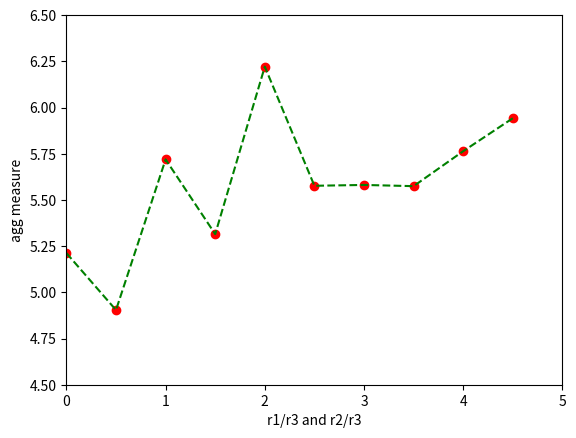
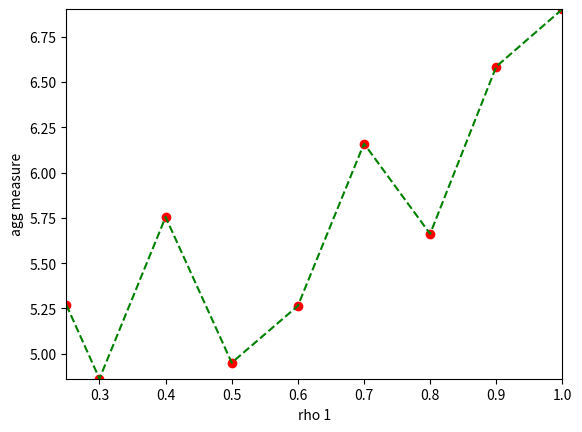
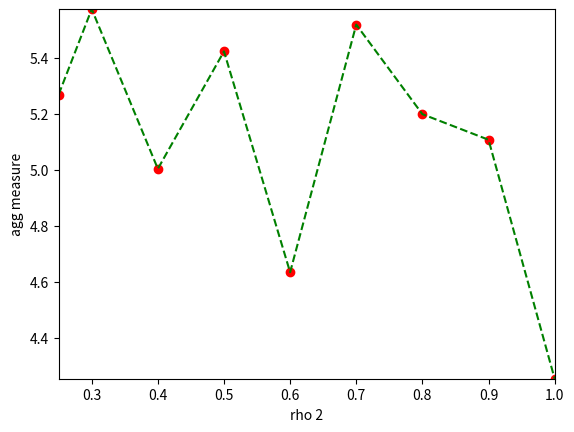
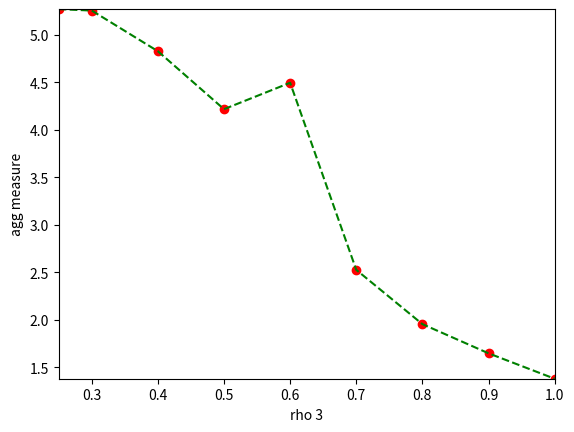

Here is the Python script that generated these plots, in order:
import matplotlib.pyplot as plt
import matplotlib.animation as animation
import numpy as np
import random
import matplotlib.patches as patches
'''
normalize velocities?
whats happening when we add velocty effects to each other?

8 params - radius, rho, alpha, beta
'''

def z1(pt, center_of_mass, velocity):
    att_vector = (center_of_mass - pt)
    theta1 = np.arctan2(att_vector[1], att_vector[0]) - np.arctan2(velocity[1], velocity[0])
    return theta1

def z2(neighbourhood_velocities):

    angles = [np.arctan2(vel_neigh[1], vel_neigh[0]) for vel_neigh in neighbourhood_velocities]

    theta2 = sum(angles)/len(angles)
    return theta2
#z3
def z3(pt, center_of_mass, velocity):

    att_vector = (center_of_mass - pt)

    theta1 = np.arctan2(att_vector[1], att_vector[0]) - np.arctan2(velocity[1], velocity[0])
    return theta1


# a list of np.arrays for new points in each frame
data = []
# a list of lists for velocities in each frame
velocities = []

# r1 [2, 3, 4, 5, 6, 7]
# r2 [3, 4, 5, 6, 7]
n = 50
radius = [2, 3, 8]

rho = [0, 0, 1, 0]
alpha = 0.3
beta = 0.7
#rho = [1,1,1,1]
seed_value = 42
random.seed(seed_value)
lim = 20
x = [random.uniform(-lim, lim) for _ in range(n)]
y = [random.uniform(-lim, lim) for _ in range(n)]
xy_initial = np.array(list(zip(x, y)))

initial_velocitites = [1 / np.linalg.norm(pt) * pt for pt in xy_initial]
normalized_velocities = [vel / np.linalg.norm(vel) for vel in initial_velocitites]

# initialise velocity frame
velocities.append(normalized_velocities)

seed_value = 59
random.seed(seed_value)
x = [random.uniform(-lim, lim) for _ in range(n)]
y = [random.uniform(-lim, lim) for _ in range(n)]
xy = np.array(list(zip(x, y)))
# initialise data frame
data.append(xy)

frames = 100

for frame in range(frames):

    ##########################visulisation##########################
    #fig, ax = plt.subplots()
    '''
    circle = patches.Circle((0, 0), radius=radius[0], edgecolor='black', facecolor='none')
    ax.add_patch(circle)
    circle = patches.Circle((0, 0), radius=radius[1], edgecolor='black', facecolor='none')
    ax.add_patch(circle)
    circle = patches.Circle((0, 0), radius=radius[2], edgecolor='black', facecolor='none')
    ax.add_patch(circle)'''
    ##########################visulisation##########################
    data_newpts = []
    data_newvelos = []

    #print(velocities[frame])
    for i,d in enumerate(data[frame]):

        velocity_vector = velocities[frame][i]

        ##########################z1##########################
        nc_z1 = np.array([(k, v) for k, v in data[frame] if tuple(d) != tuple([k,v]) if ((k - d[0]) ** 2 + (v - d[1]) ** 2) <= radius[0] ** 2])
        #print(d,nc_z1)
        #print('\n')
        if len(nc_z1) != 0:
            centre_mass_z1 = np.array(sum(nc_z1) / len(nc_z1))
            theta1 = z1(d, centre_mass_z1, velocity_vector)
            rotation_matrix = np.array([[np.cos(theta1), -np.sin(theta1)],
                                        [np.sin(theta1), np.cos(theta1)]])
            v_rotated = np.dot(rotation_matrix, velocity_vector)
            v_rotated = -v_rotated
        if len(nc_z1) == 0:
            #print(True, 'z1')
            v_rotated = 0


        #print(velocity_vector, v_rotated)


        ##########################z2 neigh not including the pt##########################
        nc_z2 = np.array([(k, v) for k, v in data[frame] if tuple([k,v]) != tuple(d) if((k-d[0]) ** 2 + (v-d[1]) ** 2) <= radius[1] ** 2])

        if len(nc_z2)!= 0:
            neighbourhood_velocities = [velocities[frame][b] for point in nc_z2 for b,pt in enumerate(data[frame])
                                     if tuple(point) == tuple(pt)]

            theta2 = z2(neighbourhood_velocities)

            rotation_matrix = np.array([[np.cos(theta2), -np.sin(theta2)],
                                                [np.sin(theta2), np.cos(theta2)]])
            v_rotated2 = np.dot(rotation_matrix, velocity_vector)
        if len(nc_z2)==0:
            #print(True, 'z2')
            v_rotated2=0

        ##########################z3##########################
        nc_z3 = np.array([(k, v) for k, v in data[frame] if tuple([k,v]) != tuple(d) if ((k - d[0]) ** 2 + (v - d[1]) ** 2) <= radius[2] ** 2])
        #print(d,nc_z3)
        if len(nc_z3) != 0:
            centre_mass_z3 = np.array(sum(nc_z3) / len(nc_z3))
            theta3 = z3(d, centre_mass_z3, velocity_vector)
            rotation_matrix = np.array([[np.cos(theta3), -np.sin(theta3)],
                                        [np.sin(theta3), np.cos(theta3)]])
            v_rotated3 = np.dot(rotation_matrix, velocity_vector)
        if len(nc_z3) == 0:
            #print(True)
            v_rotated3=0



        ##########################new_velo##########################
        rand_angle = random.uniform(-np.pi , np.pi )

        unit_vector = np.array([1, 1])
        rotation_matrix = np.array([[np.cos(rand_angle), -np.sin(rand_angle)],
                                    [np.sin(rand_angle), np.cos(rand_angle)]])
        v_rotated4 = np.dot(rotation_matrix, unit_vector)

        if len(nc_z3)==0:
            updated_velocity = alpha*velocity_vector + beta*v_rotated4
            updated_velocity = updated_velocity/np.linalg.norm(updated_velocity)
            newpt = d + updated_velocity
        else:
            new_velocity = v_rotated*rho[0] + v_rotated2*rho[1] + v_rotated3*rho[2] + v_rotated4*rho[3]
            updated_velocity = velocity_vector + new_velocity
            updated_velocity = updated_velocity / np.linalg.norm(updated_velocity)
            newpt = d + updated_velocity


        ##########################new data and velocities##########################
        data_newpts.append(newpt)
        data_newvelos.append(updated_velocity)

    ##########################new data and velocities to main data frames##########################
    data.append(np.array(data_newpts))
    velocities.append(data_newvelos)




##########################visulisation##########################
'''fig, ax = plt.subplots()

ax.set_xlim([-10, 10])
ax.set_ylim([-10, 10])

def update(frame):
    
    ax.clear()

    start_points = data[frame]
    sx = start_points[:, 0]
    sy = start_points[:, 1]


    directions = velocities[frame]
    directions = np.array(directions)
    dx = directions[:, 0]
    dy = directions[:, 1]
   #print(len(start_points))
   # Update the quiver plot

    qr = ax.quiver(sx,sy, dx, dy, angles='xy', scale_units='xy', scale=1)
    #qr.set_color((random.random(), random.random(), random.random(), random.random()))

   #ax.scatter(data[frame][:, 0], data[frame][:, 1], s=15)
   # return ax

    return qr

ani = animation.FuncAnimation(fig, update, frames=frames, interval=100)

plt.show()
'''

########################## task 2 ##########################

'''
for each boid, get neighbouring boids within zone 3.
calculate the distance between the boid and its neighbours.
get average distance for that boid.
'''
# frames is 100

agg_data = data[50]
# average_distances gives the average distance of a boid to its neighbours in zone 3
average_dsitances = []
for boid in agg_data:

    neighboids = np.array([(k, v,  np.sqrt((k - boid[0]) ** 2 + (v - boid[1]) ** 2)  )
                           for k, v in agg_data if tuple(boid) != tuple([k, v]) if
                      ((k - boid[0]) ** 2 + (v - boid[1]) ** 2) <= radius[2] ** 2])
    if len(neighboids)!=0:
        avg_dist = sum([pt[2] for pt in neighboids])/len(neighboids)
        average_dsitances.append(avg_dist)
    else:
        # if there are no neighs means low aggregation for that boid so avg dist is greater than radius[2]
        avg_dist = radius[2]
        average_dsitances.append(avg_dist)

ad = sum(average_dsitances)/len(average_dsitances)
print(ad)
'''
get the euccledian distance of a boid and its neighbours in zone 3 and average the distances giving the average distance
of a boids neighbours. 
high aggregation will mean that the boids are closer
together and so the distance between the boid and its neighbours will be smaller.
average this value for all boids to get the average distance of a boids neighbours for all boids.
i chose eucledian distance between boids in zone 3 so that we can see how the distance of boids 
within each group changes as aggregation changes.

ad = 5.212355101326541 for rho = [0.4,0.3,0.2,0.1]
ad = 5.4419098518436 for rho = [0.6,0.1,0.2,0.1]
ad = 6.159537265621044 for rho = [0.7,0.1,0.1,0.1]
as you reduce aggregation, the average distance between boids in a group
increases concluding that the measure works as desired
'''
x = []
rad0 = radius[0]
rad1 = radius[1]
y = []
while True:
    if rad0/radius[2] < 1:
        x.append(rad0)
        rad0 +=0.5
    if rad1/radius[2] < 1:
        y.append(rad1)
        rad1 +=0.5
    else:
        break



'''
r1 [2, 3, 4, 5, 6, 7]
r2 [3, 4, 5, 6, 7]
aggmeasure_rad0 = [5.212355101326541, 5.719125750994022, 6.221146595381217, 5.581050051101222, 5.763713082219339]

try with:
[2, 2.5, 3.0, 3.5, 4.0, 4.5, 5.0, 5.5, 6.0, 6.5, 7.0]
[3, 3.5, 4.0, 4.5, 5.0, 5.5, 6.0, 6.5, 7.0, 7.5]
'''
aggmeasure_rad0 = [5.212355101326541, 4.904147522255776 ,5.719125750994022, 5.314898466739733 , 6.221146595381217, 5.576533041501332,  5.581050051101222, 5.574492648849, 5.763713082219339, 5.942054680999035]

x_vals = np.arange(0,0.5*len(aggmeasure_rad0), 0.5)
y_vals = aggmeasure_rad0

fig, ax = plt.subplots()
ax.set_xlim([x_vals[0], 5])
ax.set_ylim([4.5, 6.5])

ax.scatter(x_vals, y_vals, color='red')
ax.plot(x_vals, y_vals, color='green',linestyle = 'dashed')
plt.xlabel('r1/r3 and r2/r3')
plt.ylabel('agg measure')
plt.savefig('agg_measure_vs_r1,r3_and_r2,r3')
plt.show()

'''
as rho(i) increases what happens to the measure
rho(1)
5.268873315561877  rho = [0.25,0.25,0.25,0.25]
4.862586572367124  rho = [0.3,0.2,0.25,0.25]
5.754399760593815  rho = [0.4,0.2,0.2,0.2]
4.950860126377452  rho = [0.5,0.1,0.2,0.2]
5.264569045313615  rho = [0.6,0.1,0.1,0.2]
6.159537265621044  rho = [0.7,0.1,0.1,0.1]
5.661649797697571  rho = [0.8,0.1,0.1,0]
6.584721828283921  rho = [0.9,0.1,0,0]
6.901538659033054  rho = [1,0,0,0]

rho(2)
5.268873315561877  rho = [0.25,0.25,0.25,0.25]
5.573759676115517  rho = [0.2,0.3,0.25,0.25]
5.003608184583171  rho = [0.2,0.4,0.2,0.2]
5.4229350013581294 rho = [0.1,0.5,0.2,0.2]
4.6342646180845115 rho = [0.1,0.6,0.1,0.2]
5.518406906479246  rho = [0.1,0.7,0.1,0.1]
5.198686809660206  rho = [0.1,0.8,0.1,0]
5.1074011309935115 rho = [0.1,0.9,0,0]
4.254195454391614  rho = [0,1,0,0]

rho(3)
5.268873315561877  rho = [0.25,0.25,0.25,0.25]
5.253696487300989  rho = [0.25,0.2,0.3,0.25]
4.826155756953032  rho = [0.2,0.2,0.4,0.2]
4.21633775744711   rho = [0.2,0.1,0.5,0.2]
4.494264154910868  rho = [0.1,0.1,0.6,0.2]
2.5259457856213836 rho = [0.1,0.1,0.7,0.1]
1.9548732210024538 rho = [0.1,0.1,0.8,0]
1.64786411858181   rho = [0,0.1,.9,0]
1.3804517032445867 rho = [0,0,1,0]
'''
x_vals = np.arange(0.3,1.1, 0.1)
print(x_vals)
x_vals_new = []
for i in range(len(x_vals)+1):
    if i==0:
        x_vals_new.append(0.25)
    else:
        x_vals_new.append(np.round(x_vals[i-1], 2))


y_vals = [5.268873315561877,  4.862586572367124,  5.754399760593815,  4.950860126377452,  5.264569045313615,
6.159537265621044,  5.661649797697571,  6.584721828283921,  6.901538659033054]


fig, ax = plt.subplots()
ax.set_xlim([min(x_vals_new), max(x_vals_new)])
ax.set_ylim([min(y_vals), max(y_vals)])

ax.scatter(x_vals_new, y_vals, color='red')
ax.plot(x_vals_new, y_vals, color='green',linestyle = 'dashed')
plt.xlabel('rho 1')
plt.ylabel('agg measure')
plt.savefig('rho 1')

plt.show()

y_vals = [5.268873315561877,  5.573759676115517,  5.003608184583171,  5.4229350013581294,
4.6342646180845115, 5.518406906479246,  5.198686809660206 , 5.1074011309935115 ,4.254195454391614]

fig, ax = plt.subplots()
ax.set_xlim([min(x_vals_new), max(x_vals_new)])
ax.set_ylim([min(y_vals), max(y_vals)])

ax.scatter(x_vals_new, y_vals, color='red')
ax.plot(x_vals_new, y_vals, color='green',linestyle = 'dashed')
plt.xlabel('rho 2')
plt.ylabel('agg measure')
plt.savefig('rho 2')
plt.show()

y_vals = [5.268873315561877 , 5.253696487300989 , 4.826155756953032 , 4.21633775744711,
4.494264154910868 , 2.5259457856213836, 1.9548732210024538, 1.64786411858181,   1.3804517032445867]



fig, ax = plt.subplots()
ax.set_xlim([min(x_vals_new), max(x_vals_new)])
ax.set_ylim([min(y_vals), max(y_vals)])

ax.scatter(x_vals_new, y_vals, color='red')
ax.plot(x_vals_new, y_vals, color='green',linestyle = 'dashed')
plt.xlabel('rho 3')
plt.ylabel('agg measure')
plt.savefig('rho 3')
plt.show()



'''x = [pt[0] for pt in data[0]]
y = [pt[1] for pt in data[0]]
ax.scatter(x,y,color='red')
x = [pt[0] for pt in data[1]]
y = [pt[1] for pt in data[1]]
ax.scatter(x,y,color='blue')
'''

'''def z2(neighbourhood):
    if len(neighbourhood) == 0:
        return 0
    angles = [np.arctan2(pt_neigh[1], pt_neigh[0]) for pt_neigh in neighbourhood]
    theta2 = sum(angles)/len(angles)
    return theta2

def z3(pt, center_of_mass):
    if center_of_mass is None:
        return 0
    att_vector = (center_of_mass - pt)
    theta1 = np.arctan2(att_vector[1], att_vector[0]) - np.arctan2(pt[1], pt[0])
    return theta1



n = 120
seed_value = 42
random.seed(seed_value)
x = [random.uniform(-9, 9) for _ in range(n)]
y = [random.uniform(-9, 9) for _ in range(n)]
xy = list(zip(x, y))

data = []
data.append(np.array(xy))
velocity = []
velocity_vectors =[]
for pt in xy:
    pt = np.array(pt)
    velocity_vector = 1 / np.linalg.norm(pt) * pt
    velocity_vectors.append(tuple(velocity_vector))
velocity.append(velocity_vectors)
#print(data)

frames = 15
radius = [3, 6, 9]
rho = [0.1,0.4,0.4,0.1]

cm = []

for frame in range(frames):
    nc_z1 = np.array([(k, v) for k, v in xy if k ** 2 + v ** 2 <= radius[0]])
    if len(nc_z1) != 0:
        centre_mass_z1 = np.array(sum(nc_z1) / len(nc_z1))
    else:
        centre_mass_z1 = None


    nc_z2 = np.array([(k, v) for k, v in xy if k ** 2 + v ** 2 <= radius[1]])

    nc_z3 = np.array([(k, v) for k, v in xy if k ** 2 + v ** 2 <= radius[2]])
    if len(nc_z3) != 0:
        centre_mass_z3 = np.array(sum(nc_z3) / len(nc_z3))
    else:
        centre_mass_z3 = None
    cm.append((centre_mass_z3))
    new_xy = []
    new_velocity = []
    for pt in xy:
        # zone1
        pt = np.array(pt)
        velocity_vector = 1 / np.linalg.norm(pt) * pt
        theta1 = z1(pt, centre_mass_z1)

#
        new_theta = theta1*rho[0]
        rotation_matrix = np.array([[np.cos(new_theta), -np.sin(new_theta)],
                                    [np.sin(new_theta), np.cos(new_theta)]])
        v_rotated = np.dot(rotation_matrix, velocity_vector)
        newpt = pt + v_rotated
        #print(v_rotated, velocity_vector, 'here')
        new_xy.append(tuple(newpt))
        new_velocity.append(tuple(v_rotated))
#
        # zone 2
        neigh_rad = 3
        neighbourhood = [(point) for point in nc_z2 if tuple(point) != tuple(pt) if
                         (point[0] - pt[0]) ** 2 + (point[1] - pt[1]) ** 2 <= neigh_rad]
        theta2 = z2(neighbourhood)
#
        rotation_matrix = np.array([[np.cos(theta2), -np.sin(theta2)],
                                    [np.sin(theta2), np.cos(theta2)]])
        v_rotated = np.dot(rotation_matrix, velocity_vector)
        newpt = pt + v_rotated

        new_xy.append(tuple(newpt))
        new_velocity.append(tuple(v_rotated))
 #
        # zone 3
        theta3 = z3(pt, centre_mass_z3)
#
        rotation_matrix = np.array([[np.cos(theta3), -np.sin(theta3)],
                                    [np.sin(theta3), np.cos(theta3)]])
        v_rotated = np.dot(rotation_matrix, velocity_vector)
        newpt = pt + v_rotated

        new_xy.append(tuple(newpt))
        new_velocity.append(tuple(v_rotated))
#

        rand_angle = random.uniform(-np.pi + 0.001, np.pi - 0.001) * rho[3]
        new_theta = theta1 * rho[0] + theta2 *rho[1] + theta3*rho[2] + rand_angle

        rotation_matrix = np.array([[np.cos(new_theta), -np.sin(new_theta)],
                                    [np.sin(new_theta), np.cos(new_theta)]])
        v_rotated = np.dot(rotation_matrix, velocity_vector)
        newpt = pt + v_rotated
        new_xy.append(tuple(newpt))
        new_velocity.append(tuple(v_rotated))

    xy = new_xy
    data.append(np.array(xy))
    velocity.append(new_velocity)
    #ax.scatter(centre_mass_z1[0],centre_mass_z1[1],color='orange')

#print(data)

fig, ax = plt.subplots()
#quiver = ax.quiver([], [], [], [], angles='xy', scale_units='xy', scale=1)
ax.set_xlim([-12, 12])
ax.set_ylim([-12, 12])

print(cm)
def update(frame):
    
    ax.clear()

    start_points = data[frame]
    sx = start_points[:, 0]
    sy = start_points[:, 1]

    directions = velocity[frame]
    directions = np.array(directions)
    dx = directions[:, 0]
    dy = directions[:, 1]
   #print(len(start_points))
   # Update the quiver plot
    ax.quiver(sx,sy, dx, dy, angles='xy', scale_units='xy', scale=1)

   #ax.scatter(data[frame][:, 0], data[frame][:, 1], s=15)
   # return ax

    return ax

ani = animation.FuncAnimation(fig, update, frames=frames, interval=100)


plt.show()
'''